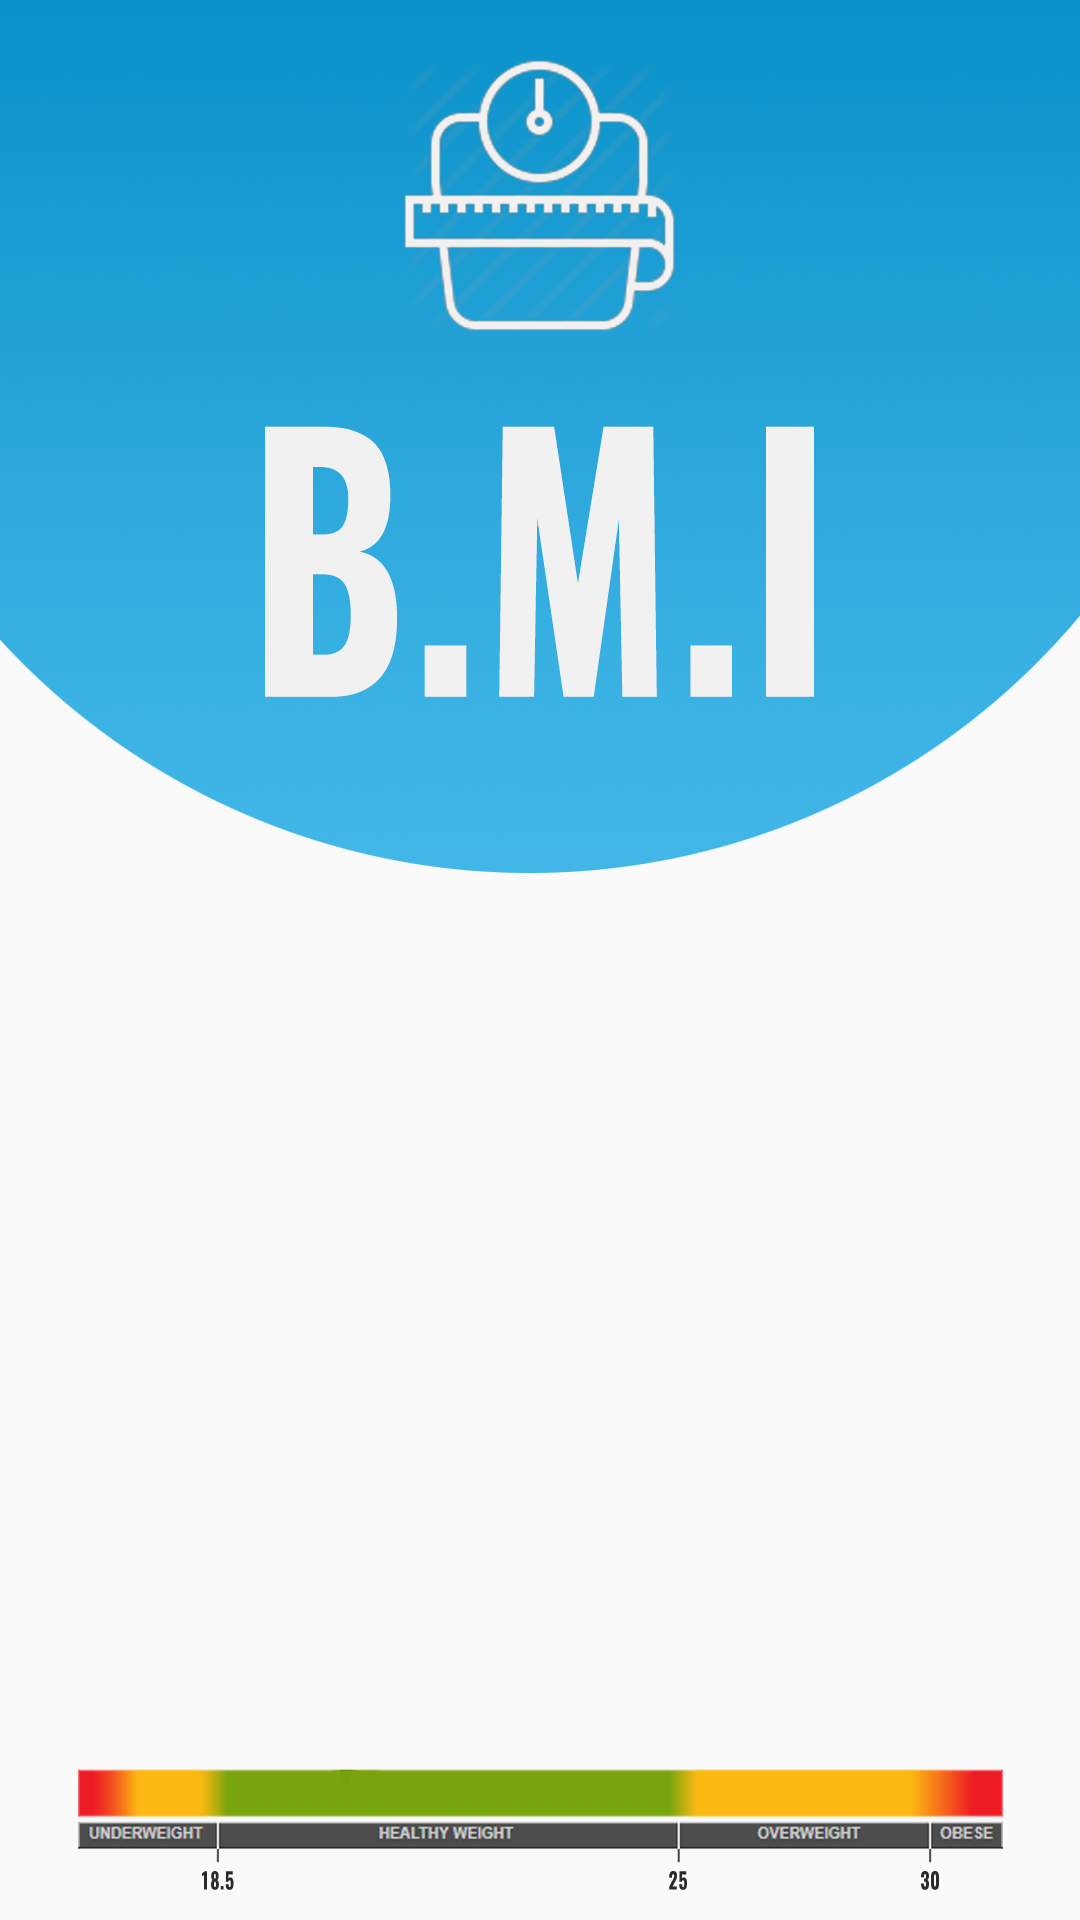

The Android layout XML behind this screen, and the referenced resources:
<!-- AndroidManifest.xml: application theme AppTheme -->
<!-- res/layout/activity_bmi.xml -->
<?xml version="1.0" encoding="utf-8"?>
<RelativeLayout xmlns:android="http://schemas.android.com/apk/res/android"
    android:layout_width="match_parent"
    android:layout_height="match_parent"
    xmlns:gauge="http://schemas.android.com/tools"
    android:background="@drawable/back_of_activity">

    <TextView
        android:id="@+id/bmitext"
        android:layout_width="200dp"
        android:layout_height="200dp"
        android:layout_alignParentBottom="true"
        android:layout_centerHorizontal="true"
        android:layout_marginBottom="58dp"
        android:gravity="center"

        android:textColor="#FFFFFF"
        android:textSize="60sp"
        android:textStyle="bold" />
</RelativeLayout>
<!-- resources referenced by this layout -->
<resources>
  <!-- drawable back_of_activity: png bitmap (drawable, 648472 bytes) -->
  <style name="AppTheme" parent="Theme.AppCompat.Light.NoActionBar">
          
          <item name="colorPrimary">@color/colorPrimary</item>
          <item name="colorPrimaryDark">@color/colorPrimaryDark</item>
          <item name="colorAccent">@color/colorAccent</item>
      </style>
  <color name="colorPrimary">#870127</color>
  <color name="colorPrimaryDark">#7e001d</color>
  <color name="colorAccent">#e93535</color>
</resources>
